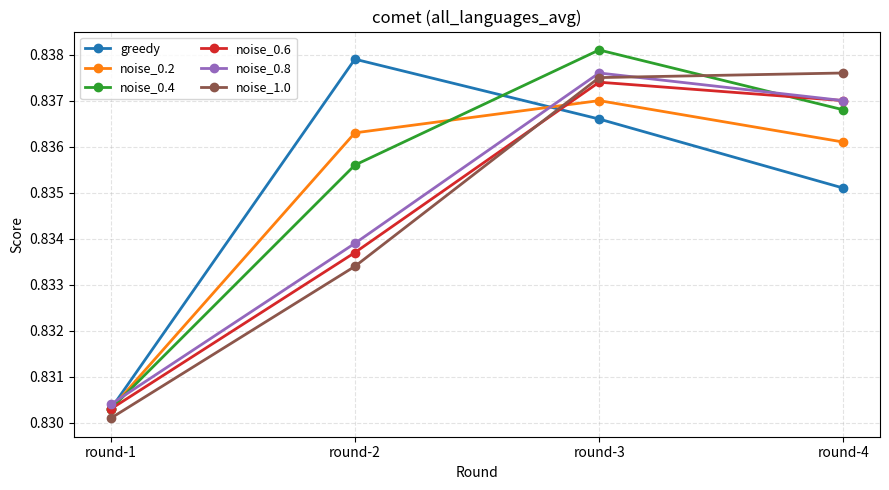
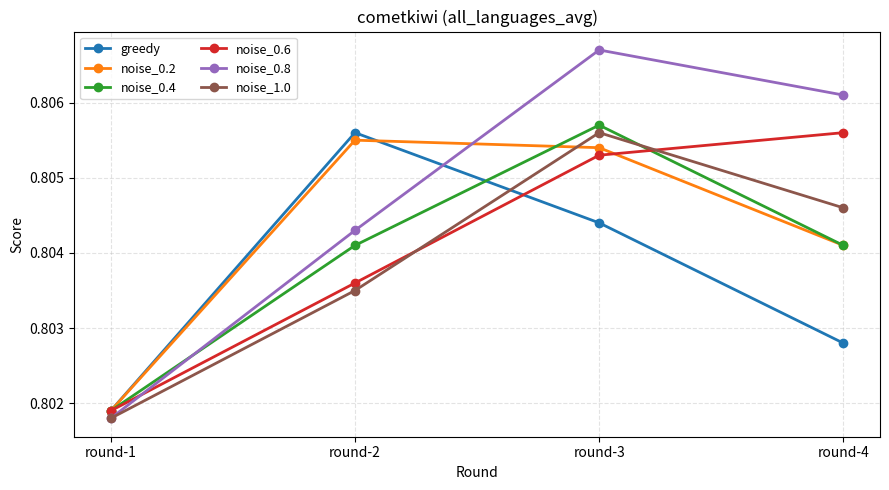
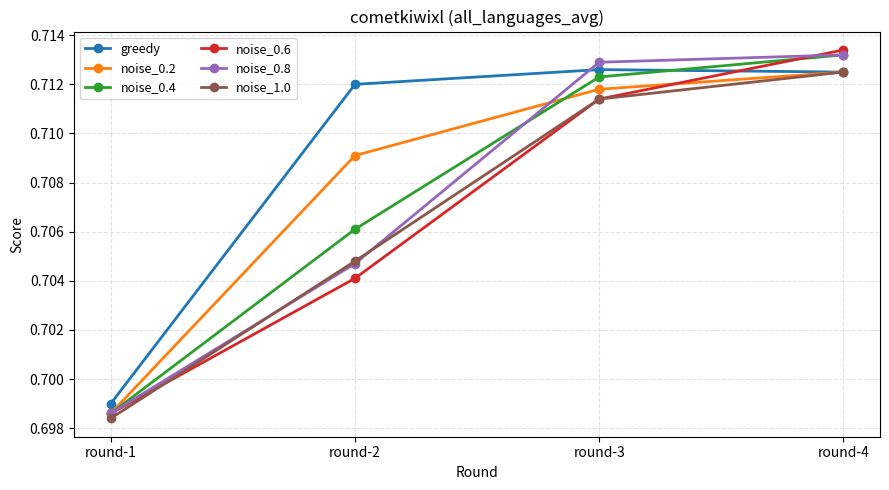

Generate these figures, in order, with matplotlib:
#!/usr/bin/env python3
from __future__ import annotations

from pathlib import Path

import matplotlib
# Force a file-rendering backend to avoid IDE/backend conflicts (e.g. backend_interagg).
matplotlib.use("Agg")

import matplotlib.pyplot as plt

# Metric: comet, all_languages_avg
comet_greedy = [0.8303, 0.8379, 0.8366, 0.8351]
comet_noise_0_2 = [0.8303, 0.8363, 0.837, 0.8361]
comet_noise_0_4 = [0.8303, 0.8356, 0.8381, 0.8368]
comet_noise_0_6 = [0.8303, 0.8337, 0.8374, 0.837]
comet_noise_0_8 = [0.8304, 0.8339, 0.8376, 0.837]
comet_noise_1_0 = [0.8301, 0.8334, 0.8375, 0.8376]

# Metric: cometkiwi, all_languages_avg
cometkiwi_greedy = [0.8019, 0.8056, 0.8044, 0.8028]
cometkiwi_noise_0_2 = [0.8019, 0.8055, 0.8054, 0.8041]
cometkiwi_noise_0_4 = [0.8019, 0.8041, 0.8057, 0.8041]
cometkiwi_noise_0_6 = [0.8019, 0.8036, 0.8053, 0.8056]
cometkiwi_noise_0_8 = [0.8018, 0.8043, 0.8067, 0.8061]
cometkiwi_noise_1_0 = [0.8018, 0.8035, 0.8056, 0.8046]

# Metric: cometkiwixl, all_languages_avg
cometkiwixl_greedy = [0.699, 0.712, 0.7126, 0.7125]
cometkiwixl_noise_0_2 = [0.6986, 0.7091, 0.7118, 0.7125]
cometkiwixl_noise_0_4 = [0.6986, 0.7061, 0.7123, 0.7132]
cometkiwixl_noise_0_6 = [0.6986, 0.7041, 0.7114, 0.7134]
cometkiwixl_noise_0_8 = [0.6986, 0.7047, 0.7129, 0.7132]
cometkiwixl_noise_1_0 = [0.6984, 0.7048, 0.7114, 0.7125]


def plot_metric(metric_name: str, series: dict[str, list[float]], out_dir: Path) -> Path:
    rounds = [1, 2, 3, 4]
    fig, ax = plt.subplots(figsize=(9, 5))

    for label, values in series.items():
        ax.plot(rounds, values, marker="o", linewidth=2, label=label)

    ax.set_title(f"{metric_name} (all_languages_avg)")
    ax.set_xlabel("Round")
    ax.set_ylabel("Score")
    ax.set_xticks(rounds)
    ax.set_xticklabels([f"round-{r}" for r in rounds])
    ax.grid(True, linestyle="--", alpha=0.35)
    ax.legend(loc="best", fontsize=9, ncol=2)
    fig.tight_layout()

    out_dir.mkdir(parents=True, exist_ok=True)
    out_path = out_dir / f"{metric_name}.png"
    fig.savefig(out_path, dpi=200)
    plt.close(fig)
    return out_path


def main() -> None:
    out_dir = Path("plot2")

    comet_series = {
        "greedy": comet_greedy,
        "noise_0.2": comet_noise_0_2,
        "noise_0.4": comet_noise_0_4,
        "noise_0.6": comet_noise_0_6,
        "noise_0.8": comet_noise_0_8,
        "noise_1.0": comet_noise_1_0,
    }
    cometkiwi_series = {
        "greedy": cometkiwi_greedy,
        "noise_0.2": cometkiwi_noise_0_2,
        "noise_0.4": cometkiwi_noise_0_4,
        "noise_0.6": cometkiwi_noise_0_6,
        "noise_0.8": cometkiwi_noise_0_8,
        "noise_1.0": cometkiwi_noise_1_0,
    }
    cometkiwixl_series = {
        "greedy": cometkiwixl_greedy,
        "noise_0.2": cometkiwixl_noise_0_2,
        "noise_0.4": cometkiwixl_noise_0_4,
        "noise_0.6": cometkiwixl_noise_0_6,
        "noise_0.8": cometkiwixl_noise_0_8,
        "noise_1.0": cometkiwixl_noise_1_0,
    }

    written = [
        plot_metric("comet", comet_series, out_dir),
        plot_metric("cometkiwi", cometkiwi_series, out_dir),
        plot_metric("cometkiwixl", cometkiwixl_series, out_dir),
    ]

    for path in written:
        print(path)


if __name__ == "__main__":
    main()
